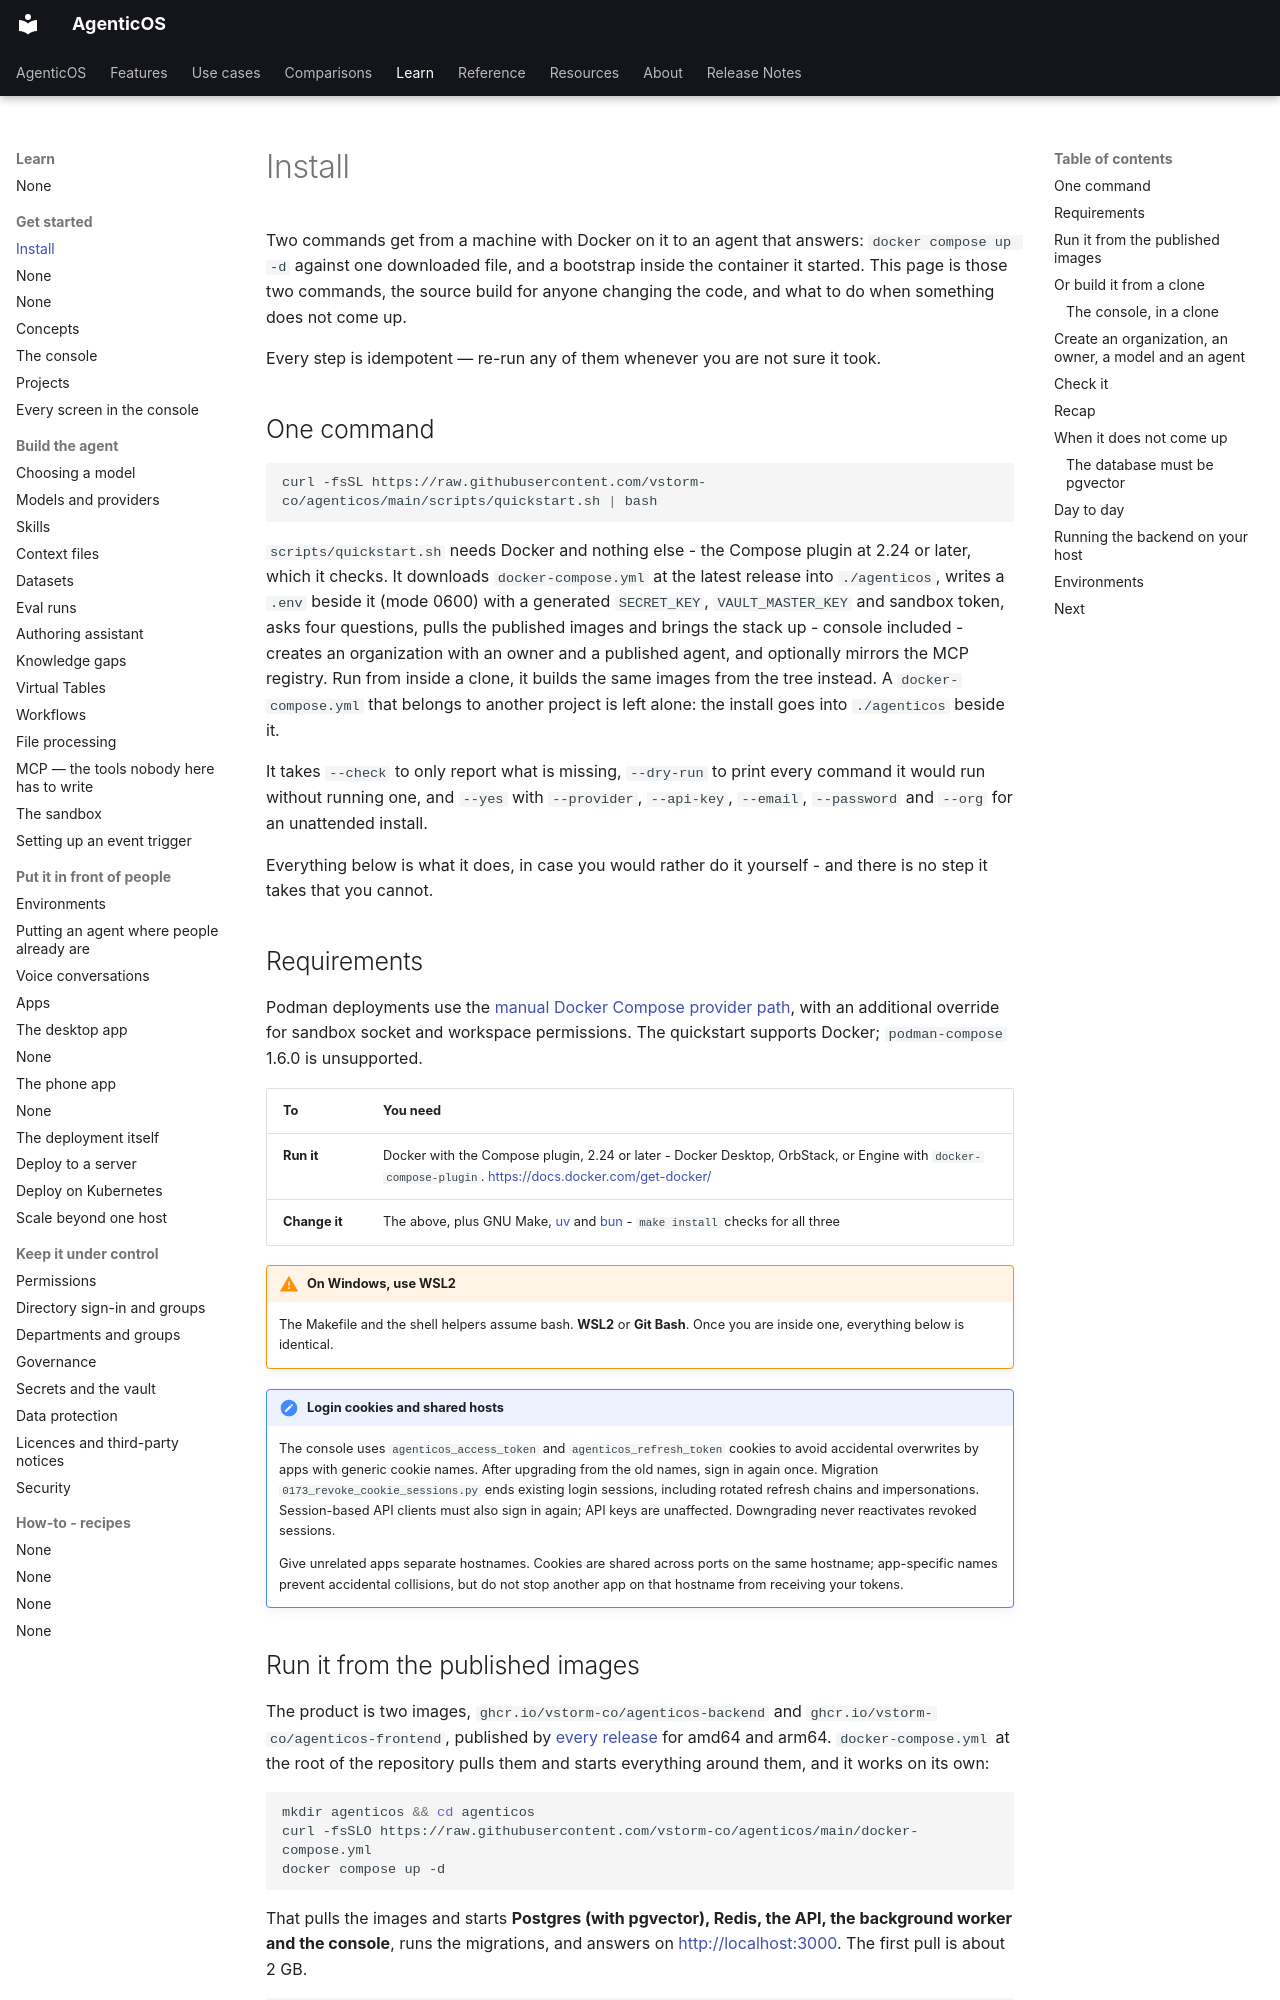

repository: vstorm-co/agenticos · page: install/index.html · generator: mkdocs

# Install

Two commands get from a machine with Docker on it to an agent that answers:
`docker compose up -d` against one downloaded file, and a bootstrap inside the
container it started. This page is those two commands, the source build for
anyone changing the code, and what to do when something does not come up.

Every step is idempotent — re-run any of them whenever you are not sure it took.

## One command

```bash
curl -fsSL https://raw.githubusercontent.com/vstorm-co/agenticos/main/scripts/quickstart.sh | bash
```

`scripts/quickstart.sh` needs Docker and nothing else - the Compose plugin at
2.24 or later, which it checks. It downloads `docker-compose.yml` at the latest
release into `./agenticos`, writes a `.env` beside it (mode 0600) with a
generated `SECRET_KEY`, `VAULT_MASTER_KEY` and sandbox token, asks four
questions, pulls the published images and brings the stack up - console
included - creates an organization with an owner and a published agent, and
optionally mirrors the MCP registry. Run from inside a clone, it builds the same
images from the tree instead. A `docker-compose.yml` that belongs to another
project is left alone: the install goes into `./agenticos` beside it.

It takes `--check` to only report what is missing, `--dry-run` to print every
command it would run without running one, and `--yes` with `--provider`,
`--api-key`, `--email`, `--password` and `--org` for an unattended install.

Everything below is what it does, in case you would rather do it yourself - and
there is no step it takes that you cannot.

## Requirements

Podman deployments use the [manual Docker Compose provider path](deploy.md#podman-support),
with an additional override for sandbox socket and workspace permissions. The
quickstart supports Docker; `podman-compose` 1.6.0 is unsupported.

| To | You need |
|---|---|
| **Run it** | Docker with the Compose plugin, 2.24 or later - Docker Desktop, OrbStack, or Engine with `docker-compose-plugin`. <https://docs.docker.com/get-docker/> |
| **Change it** | The above, plus GNU Make, [uv](https://docs.astral.sh/uv/) and [bun](https://bun.sh) - `make install` checks for all three |

!!! warning "On Windows, use WSL2"

    The Makefile and the shell helpers assume bash. **WSL2** or **Git Bash**.
    Once you are inside one, everything below is identical.

!!! note "Login cookies and shared hosts"

    The console uses `agenticos_access_token` and `agenticos_refresh_token`
    cookies to avoid accidental overwrites by apps with generic cookie names.
    After upgrading from the old names, sign in again once. Migration
    `0173_revoke_cookie_sessions.py` ends existing login sessions, including
    rotated refresh chains and impersonations. Session-based API clients must
    also sign in again; API keys are unaffected. Downgrading never reactivates
    revoked sessions.

    Give unrelated apps separate hostnames. Cookies are shared across ports on
    the same hostname; app-specific names prevent accidental collisions, but do
    not stop another app on that hostname from receiving your tokens.
